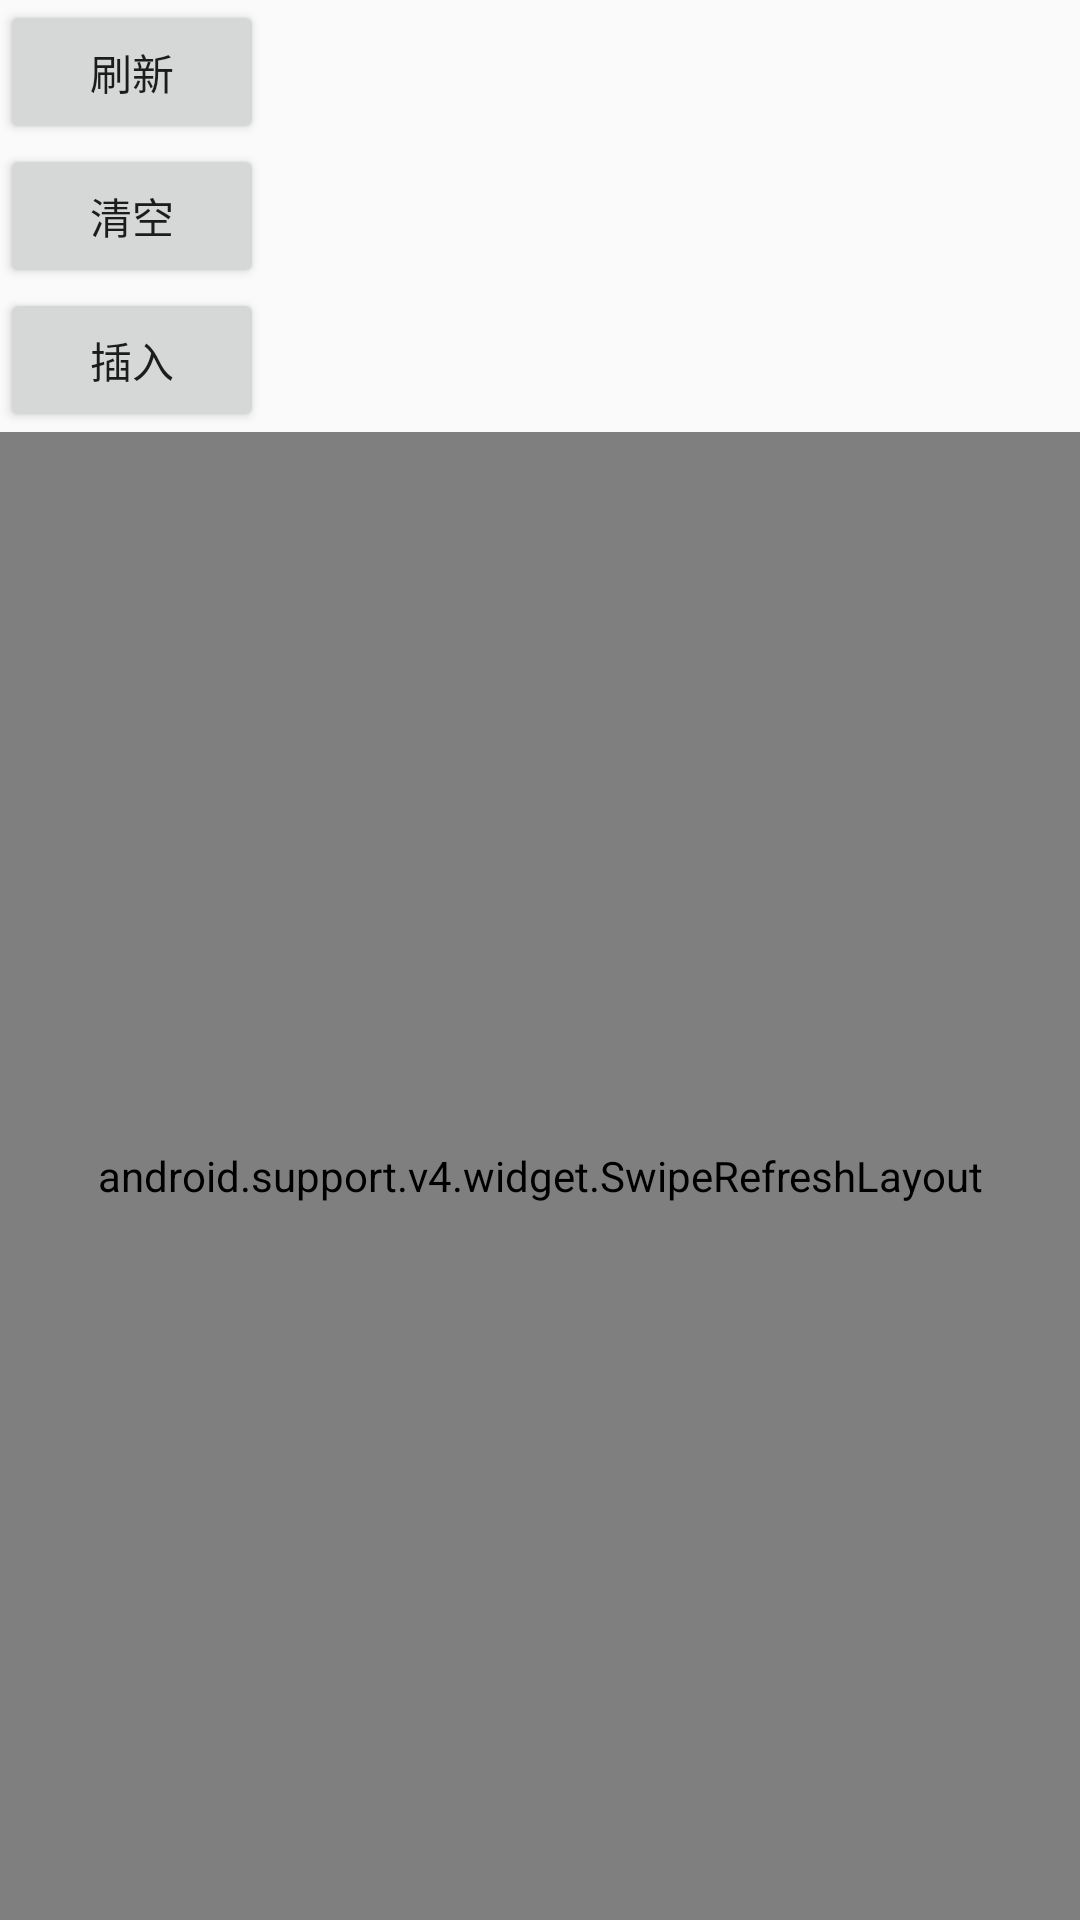

Android layout source for this screen:
<!-- AndroidManifest.xml: application theme AppTheme -->
<!-- res/layout/fragment_my_list.xml -->
<?xml version="1.0" encoding="utf-8"?>
<LinearLayout xmlns:android="http://schemas.android.com/apk/res/android"
              xmlns:app="http://schemas.android.com/apk/res-auto"
              xmlns:tools="http://schemas.android.com/tools"
              android:layout_width="match_parent"
              android:layout_height="match_parent"
              android:background="#00ffffff"
              android:orientation="vertical"
    >

    <Button
        android:id="@+id/btn"
        android:layout_width="wrap_content"
        android:layout_height="wrap_content"
        android:text="刷新"/>

    <Button
        android:id="@+id/btn_2"
        android:layout_width="wrap_content"
        android:layout_height="wrap_content"
        android:text="清空"/>

    <Button
        android:id="@+id/btn_1"
        android:layout_width="wrap_content"
        android:layout_height="wrap_content"
        android:text="插入"/>

    <android.support.v4.widget.SwipeRefreshLayout
        android:id="@+id/swipe_refresh"
        android:layout_width="match_parent"
        android:layout_height="match_parent">

        <android.support.v7.widget.RecyclerView
            android:id="@+id/list"
            android:layout_width="match_parent"
            android:layout_height="match_parent"
            android:scrollbars="vertical"
            app:layoutManager="LinearLayoutManager"/>
    </android.support.v4.widget.SwipeRefreshLayout>
</LinearLayout>
<!-- resources referenced by this layout -->
<resources>
  <style name="AppTheme" parent="Theme.AppCompat.Light.DarkActionBar">
          
          <item name="colorPrimary">@color/item_activated_color</item>
          <item name="colorPrimaryDark">@color/colorPrimaryDark</item>
          <item name="colorAccent">@color/colorAccent</item>
      </style>
  <color name="item_activated_color">#77CEEE</color>
  <color name="colorPrimaryDark">#303F9F</color>
  <color name="colorAccent">#FF4081</color>
</resources>
